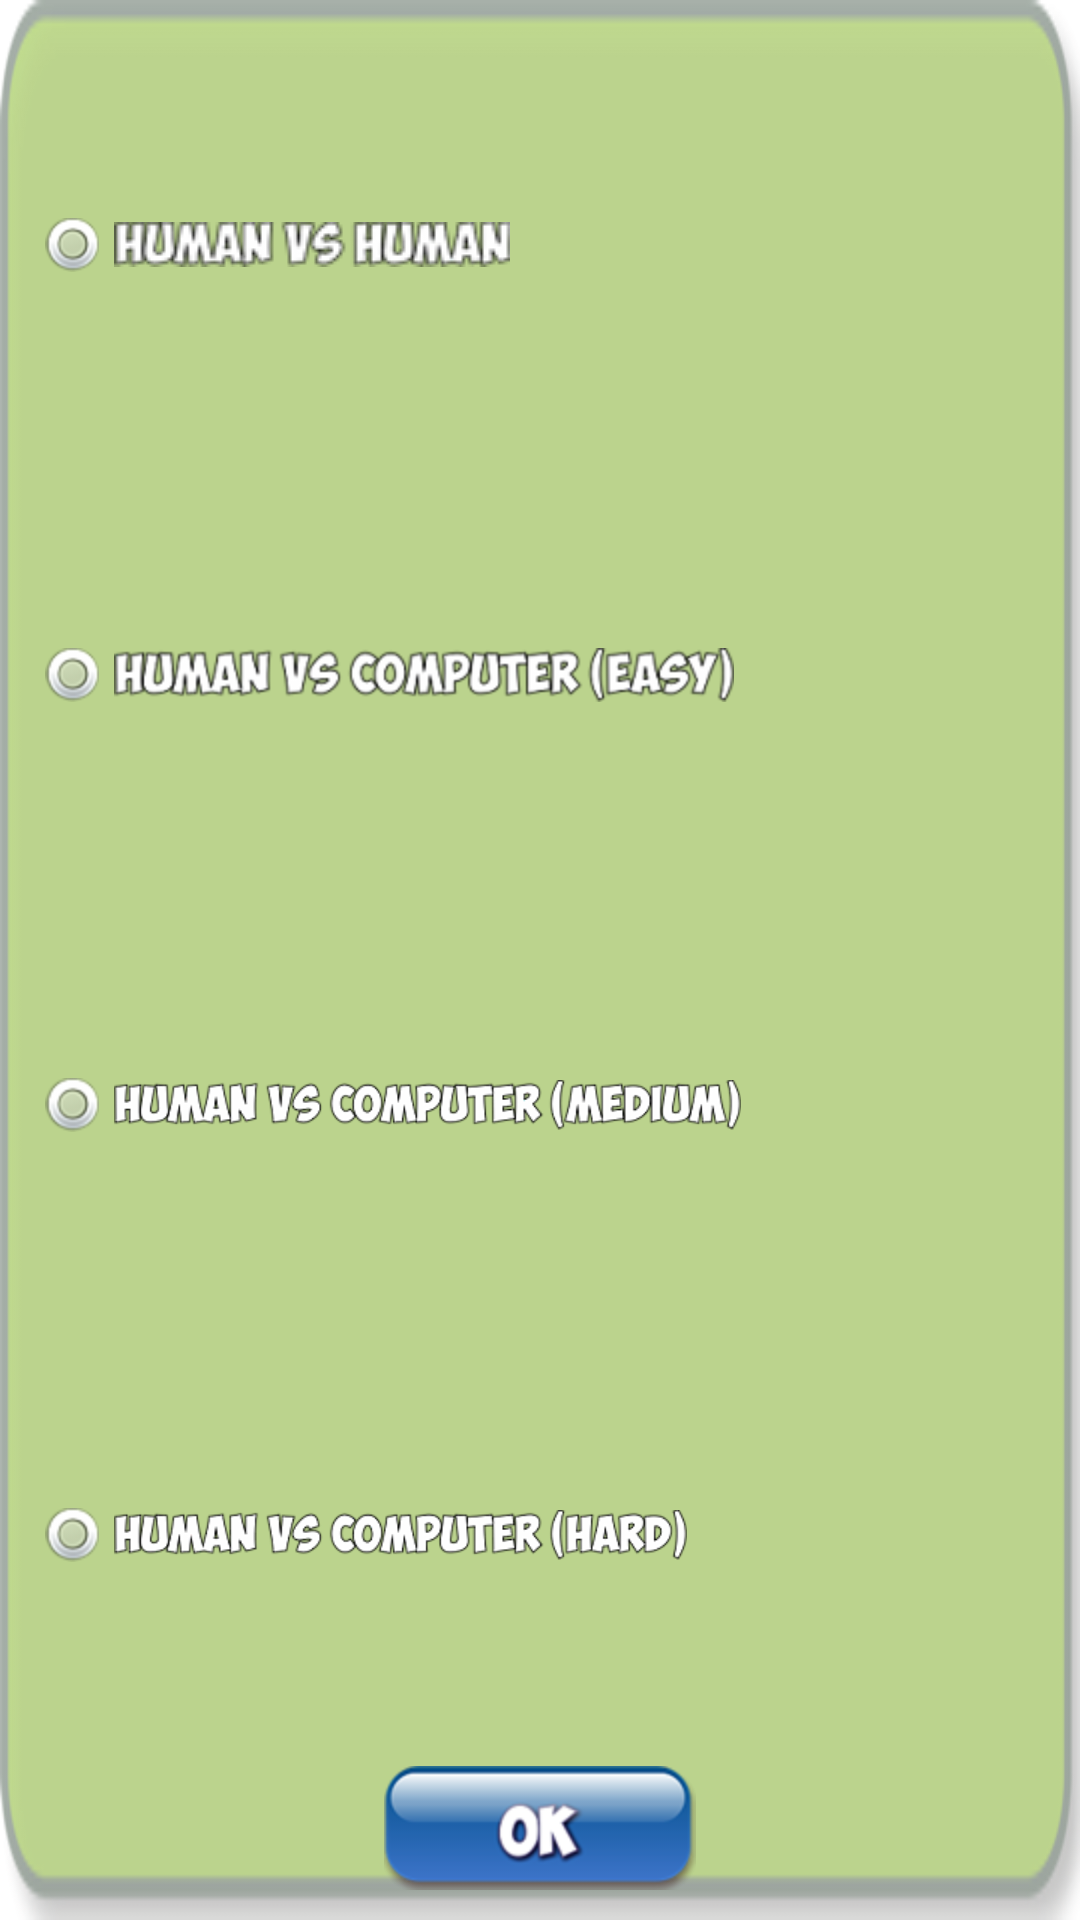

This screen was rendered from an Android layout file. Write that file and the resources it references.
<!-- AndroidManifest.xml: application theme Theme.FourOnTheFarm -->
<!-- res/layout/dialog_game_level.xml -->
<?xml version="1.0" encoding="utf-8"?>

<LinearLayout
    xmlns:android="http://schemas.android.com/apk/res/android"
    android:layout_width="wrap_content"
    android:layout_height="wrap_content"
	android:background="@drawable/winner_dialog2"
	android:orientation="vertical">
	<LinearLayout
        android:id="@+id/buttonPanel"
        android:layout_width="fill_parent"
        android:layout_height="wrap_content"
        android:orientation="vertical"
        android:layout_weight="1"
        android:layout_marginTop="10dip"
        android:layout_marginLeft="5dip"
        android:layout_marginBottom="5dip"
        android:gravity="center_horizontal">
        <LinearLayout
            android:id="@+id/game_level0_layout"
	        android:layout_width="fill_parent"
	        android:layout_height="wrap_content"
	        android:orientation="horizontal"
	        android:layout_weight="1"
	        android:gravity="left">
			<RadioButton
		        android:button="@drawable/button_rb"
		        android:layout_width="wrap_content"
		        android:layout_height="wrap_content"
		        android:layout_marginLeft="10dip"
		        android:id="@+id/game_level0"
		        android:layout_gravity="center_vertical|left">
		    </RadioButton>
			<ImageView
		        android:id="@+id/text0"
		        android:layout_marginLeft="5dip"
			    android:layout_width="wrap_content"
				android:layout_height="wrap_content"
				android:src="@drawable/cb_text0"
				android:layout_gravity="center_vertical|left">
			</ImageView>
		</LinearLayout>
		<LinearLayout
		    android:id="@+id/game_level1_layout"
	        android:layout_width="fill_parent"
	        android:layout_height="wrap_content"
	        android:orientation="horizontal"
	        android:layout_weight="1"
	        android:gravity="left">
			<RadioButton
		        android:button="@drawable/button_rb"
		        android:layout_width="wrap_content"
		        android:layout_height="wrap_content"
		        android:id="@+id/game_level1"
		        android:layout_marginLeft="10dip"
		        android:layout_gravity="center_vertical|left">
		    </RadioButton>
			<ImageView
		        android:id="@+id/text1"
		        android:layout_marginLeft="5dip"
			    android:layout_width="wrap_content"
				android:layout_height="wrap_content"
				android:src="@drawable/cb_text1"
				android:layout_gravity="center_vertical|left">
			</ImageView>
		</LinearLayout>
		<LinearLayout
		    android:id="@+id/game_level2_layout"
	        android:layout_width="fill_parent"
	        android:layout_height="wrap_content"
	        android:orientation="horizontal"
	        android:layout_weight="1"
	        android:gravity="left">
			<RadioButton
		        android:button="@drawable/button_rb"
		        android:layout_width="wrap_content"
		        android:layout_height="wrap_content"
		        android:id="@+id/game_level2"
		        android:layout_marginLeft="10dip"
		        android:layout_gravity="center_vertical|left">
		    </RadioButton>
			<ImageView
		        android:id="@+id/text2"
		        android:layout_marginLeft="5dip"
			    android:layout_width="wrap_content"
				android:layout_height="wrap_content"
				android:src="@drawable/cb_text2"
				android:layout_gravity="center_vertical|left">
			</ImageView>
		</LinearLayout>
		<LinearLayout
		    android:id="@+id/game_level3_layout"
	        android:layout_width="fill_parent"
	        android:layout_height="wrap_content"
	        android:orientation="horizontal"
	        android:layout_weight="1"
	        android:gravity="left">
			<RadioButton
		        android:button="@drawable/button_rb"
		        android:layout_width="wrap_content"
		        android:layout_height="wrap_content"
		        android:id="@+id/game_level3"
		        android:layout_marginLeft="10dip"
		        android:layout_gravity="center_vertical|left">
		    </RadioButton>
			<ImageView
		        android:id="@+id/text3"
		        android:layout_marginLeft="5dip"
			    android:layout_width="wrap_content"
				android:layout_height="wrap_content"
				android:src="@drawable/cb_text3"
				android:layout_gravity="center_vertical|left">
			</ImageView>
		</LinearLayout>
    </LinearLayout>

    <LinearLayout
        android:id="@+id/buttonPanel"
        android:layout_width="fill_parent"
        android:layout_height="wrap_content"
        android:orientation="horizontal"
        android:layout_marginBottom="10dip"
        android:gravity="center_horizontal">
        <Button
            android:id="@+id/ok_button"
	        android:background="@drawable/button_ok"
	        android:layout_width="wrap_content"
	        android:layout_height="wrap_content"
	        android:padding="5dip"/>
    </LinearLayout>
</LinearLayout>
<!-- resources referenced by this layout -->
<resources>
  <!-- drawable button_ok (drawable) -->
  <?xml version="1.0" encoding="UTF-8"?>
  
  <selector
  	xmlns:android="http://schemas.android.com/apk/res/android">
  	<item
  		android:state_pressed="true"
  		android:drawable="@drawable/ok_pressed" />
  	<item
  		android:state_focused="true"
  		android:state_window_focused="true"
  		android:drawable="@drawable/ok" />
  	<item
  		android:drawable="@drawable/ok" />
  </selector>
  <!-- drawable button_rb (drawable) -->
  <?xml version="1.0" encoding="UTF-8"?>
  
  <selector
  	xmlns:android="http://schemas.android.com/apk/res/android">
  	<item
  	    android:state_checked="true"
  		android:state_pressed="false"
  		android:drawable="@drawable/rb_pressed" />
  	<item
  	    android:state_checked="false"
  		android:state_pressed="false"
  		android:drawable="@drawable/rb" />
  	<item
  	    android:state_checked="true"
  		android:state_pressed="true"
  		android:drawable="@drawable/rb_pressed" />
  	<item
  	    android:state_checked="false"
  		android:state_pressed="true"
  		android:drawable="@drawable/rb" />
  </selector>
  <!-- drawable cb_text0: png bitmap (drawable-large, 9025 bytes) -->
  <!-- drawable cb_text1: png bitmap (drawable-hdpi, 16537 bytes) -->
  <!-- drawable cb_text2: png bitmap (drawable-hdpi, 17985 bytes) -->
  <!-- drawable cb_text3: png bitmap (drawable-hdpi, 16312 bytes) -->
  <!-- drawable winner_dialog2: png bitmap (drawable-large, 4271 bytes) -->
  <style name="Theme.FourOnTheFarm" parent="Theme.MaterialComponents.DayNight.DarkActionBar">
          
          <item name="colorPrimary">@color/purple_200</item>
          <item name="colorPrimaryVariant">@color/purple_700</item>
          <item name="colorOnPrimary">@color/black</item>
          
          <item name="colorSecondary">@color/teal_200</item>
          <item name="colorSecondaryVariant">@color/teal_200</item>
          <item name="colorOnSecondary">@color/black</item>
          
          <item name="android:statusBarColor" tools:targetApi="21">?attr/colorPrimaryVariant</item>
          
      </style>
  <!-- drawable ok_pressed: png bitmap (drawable-large, 4775 bytes) -->
  <!-- drawable ok: png bitmap (drawable-hdpi, 5896 bytes) -->
  <!-- drawable rb_pressed: png bitmap (drawable-large, 2137 bytes) -->
  <!-- drawable rb: png bitmap (drawable-hdpi, 2044 bytes) -->
  <color name="purple_200">#CE93D8</color>
  <color name="purple_700">#7B1FA2</color>
  <color name="black">#ff000000</color>
  <color name="teal_200">#80CBC4</color>
</resources>
